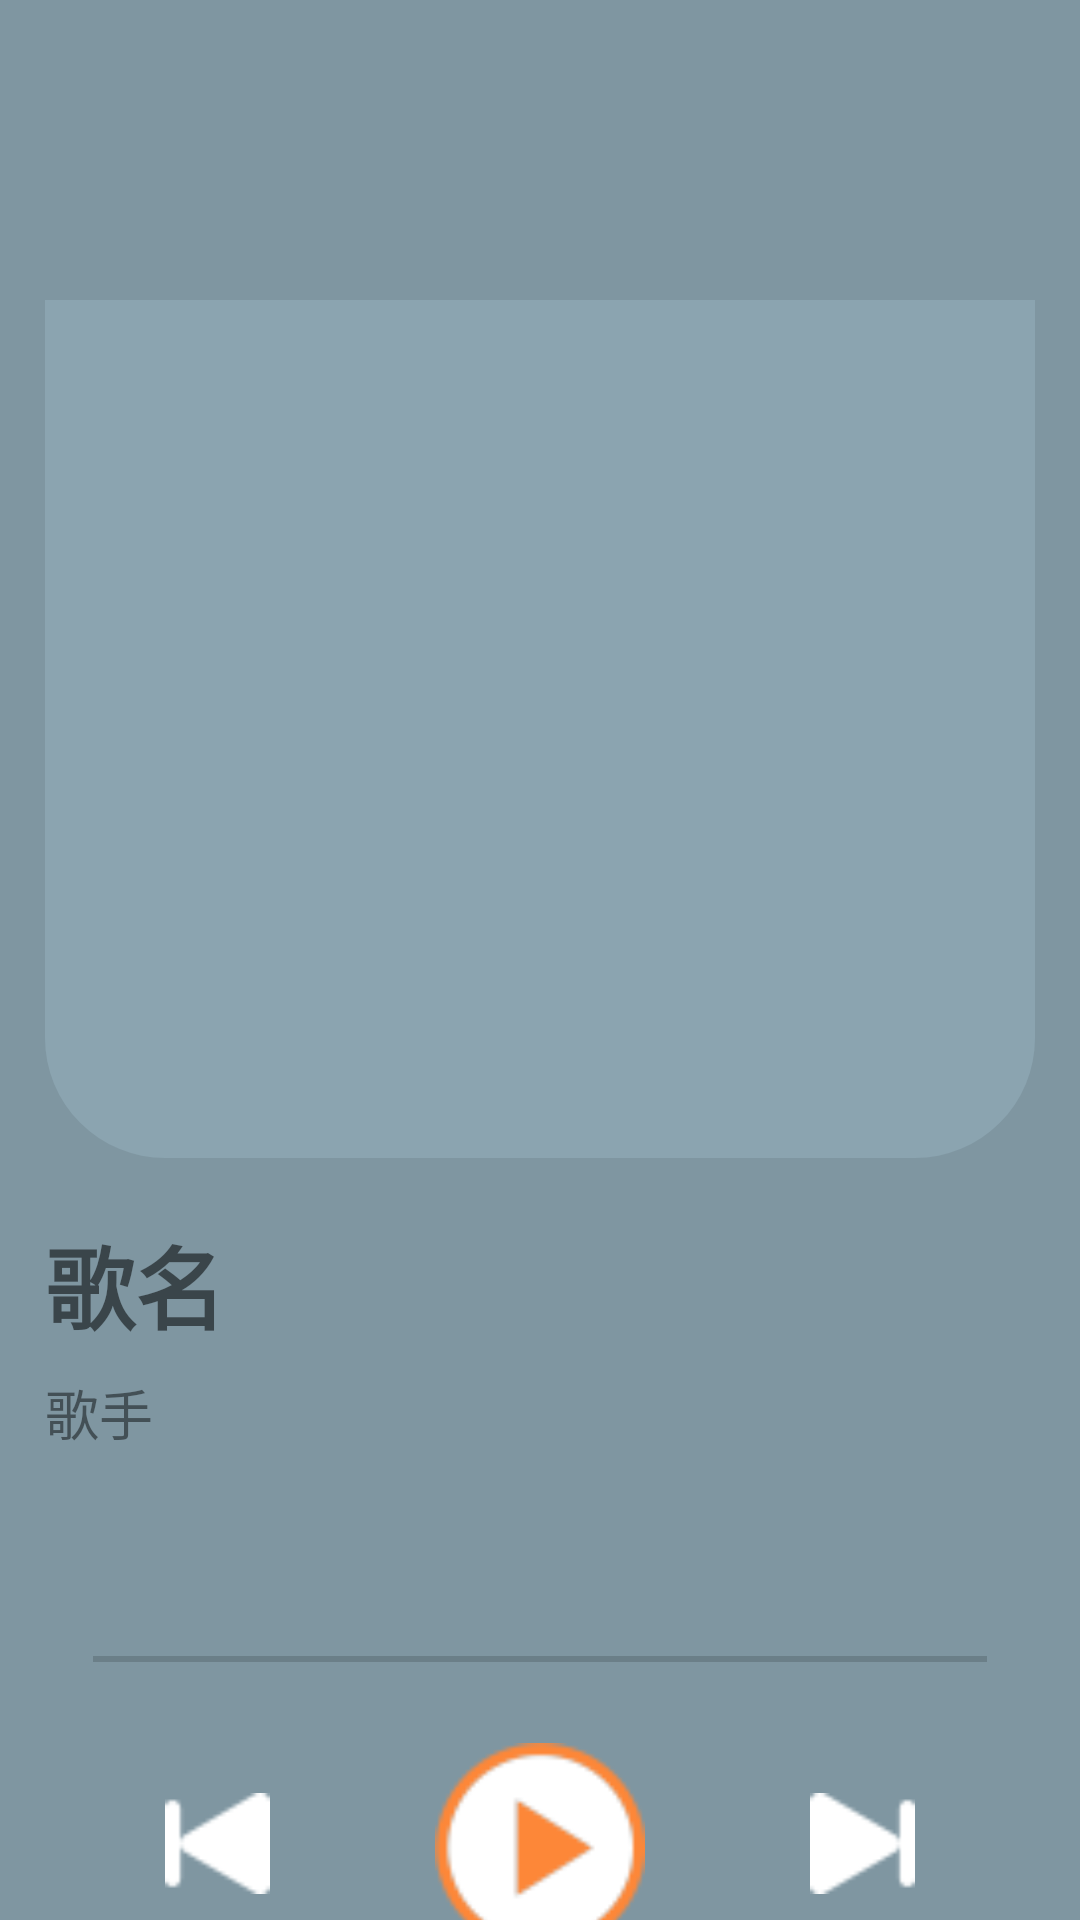

Reconstruct the res/layout file that produces this screen, plus the resources it refers to.
<!-- AndroidManifest.xml: application theme Theme.MyApplication -->
<!-- res/layout/activity_music.xml -->
<?xml version="1.0" encoding="utf-8"?>

<RelativeLayout xmlns:android="http://schemas.android.com/apk/res/android"
    android:layout_width="match_parent"
    android:layout_height="match_parent"
    android:id="@+id/music_play_root"
    android:background="@color/white">

    <ImageView
        android:id="@+id/layout_bg"
        android:layout_width="match_parent"
        android:layout_height="match_parent"
        android:src="#7f96a1"/>

    <LinearLayout
        android:layout_width="wrap_content"
        android:layout_height="wrap_content"
        android:layout_centerHorizontal="true"
        android:layout_marginTop="100sp"
        android:orientation="vertical"
        android:gravity="center_vertical">

        <ImageView
            android:id="@+id/prev_music"
            android:layout_width="330sp"
            android:layout_height="330sp"
            android:src="@drawable/shape"/>

        <TextView
            android:id="@+id/music_song"
            android:layout_marginTop="20sp"
            android:layout_width="wrap_content"
            android:layout_height="wrap_content"
            android:textSize="30sp"
            android:textStyle="bold"
            android:text="歌名"/>

        <TextView
            android:id="@+id/music_singer"
            android:layout_marginTop="8sp"
            android:layout_width="wrap_content"
            android:layout_height="wrap_content"
            android:textSize="18sp"
            android:textColor="#77000000"
            android:text="歌手"/>


        <RelativeLayout
            android:layout_height="200sp"
            android:layout_width="match_parent"
            android:layout_alignParentBottom="true">

            <SeekBar
                android:id="@+id/sb_music_progress"
                android:layout_width="match_parent"
                android:layout_height="wrap_content"
                android:layout_marginTop="65sp"
                android:maxHeight="2dp"
                android:thumb="@null" />

            <ImageView
                android:id="@+id/last"
                android:layout_width="35dp"
                android:layout_height="35dp"
                android:layout_below="@id/sb_music_progress"
                android:layout_marginTop="40sp"
                android:layout_marginLeft="40sp"
                android:src="@mipmap/s_last" />

            <ImageView
                android:id="@+id/music_playing"
                android:layout_width="70dp"
                android:layout_height="70dp"
                android:layout_below="@id/sb_music_progress"
                android:layout_marginTop="24sp"
                android:layout_centerHorizontal="true"
                android:src="@mipmap/s_play" />

            <ImageView
                android:id="@+id/music_next"
                android:layout_width="35dp"
                android:layout_height="35dp"
                android:layout_below="@id/sb_music_progress"
                android:layout_marginTop="40sp"
                android:layout_alignParentRight="true"
                android:layout_marginRight="40sp"
                android:src="@mipmap/s_next" />

        </RelativeLayout>


    </LinearLayout>


</RelativeLayout>
<!-- resources referenced by this layout -->
<resources>
  <!-- drawable shape (drawable) -->
  <?xml version="1.0" encoding="utf-8"?>
  
  <shape xmlns:android="http://schemas.android.com/apk/res/android"
      android:shape="rectangle">
      <corners android:radius="40dp" />
      <solid android:color="#8ba4b0" />
  </shape>
  <!-- mipmap s_last: png bitmap (mipmap-mdpi, 1576 bytes) -->
  <!-- mipmap s_next: png bitmap (mipmap-mdpi, 1572 bytes) -->
  <!-- mipmap s_play: png bitmap (mipmap-mdpi, 3519 bytes) -->
  <style name="Theme.MyApplication" parent="Theme.MaterialComponents.DayNight.DarkActionBar">
          
          <item name="colorPrimary">@color/purple_500</item>
          <item name="colorPrimaryVariant">@color/purple_700</item>
          <item name="colorOnPrimary">@color/white</item>
          
          <item name="colorSecondary">@color/teal_200</item>
          <item name="colorSecondaryVariant">@color/teal_700</item>
          <item name="colorOnSecondary">@color/black</item>
          
          <item name="android:statusBarColor" tools:targetApi="l">?attr/colorPrimaryVariant</item>
          
  
  
          <item name="windowActionBar">false</item>
          //隐藏标题栏
          <item name="windowNoTitle">true</item>
          //隐藏状态栏
          <item name="android:windowFullscreen">true</item>
          
      </style>
  <!-- not gathered from this repository: default colours our renderer supplied (Android Studio template values) -->
  <color name="purple_500">#FF6200EE</color>
  <color name="purple_700">#FF3700B3</color>
  <color name="teal_200">#FF03DAC5</color>
  <color name="teal_700">#FF018786</color>
  <color name="black">#FF000000</color>
  <color name="white">#FFFFFFFF</color>
</resources>
